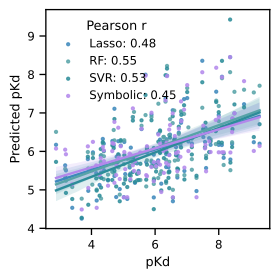

The data file committed next to this chart (first rows):
Model, best_alpha, train_kendall_tau, train_mae, train_pearson_r, train_r2, train_rmse, train_spearman_r, train_top_k_accuracy_true, val_kendall_tau, val_mae, val_pearson_r, val_r2, val_rmse, val_spearman_r, val_top_k_accuracy_true
Lasso, 0.00628, 0.3626, 1.014, 0.5501, 0.2977, 1.289, 0.5255, 0.3, 0.3505, 0.9999, 0.4831, 0.2281, 1.257, 0.5074, 0.3
RF, , 0.8597, 0.3841, 0.9735, 0.9001, 0.4863, 0.973, 0.7, 0.3613, 0.9917, 0.5494, 0.2997, 1.197, 0.518, 0.6
SVR, , 0.4031, 0.938, 0.5938, 0.3457, 1.244, 0.5692, 0.3, 0.3803, 0.9953, 0.5314, 0.2774, 1.216, 0.5524, 0.3
Symbolic, , 0.317, 1.044, 0.4929, 0.243, 1.338, 0.4621, 0.3, 0.3029, 1.033, 0.448, 0.188, 1.289, 0.444, 0.3
